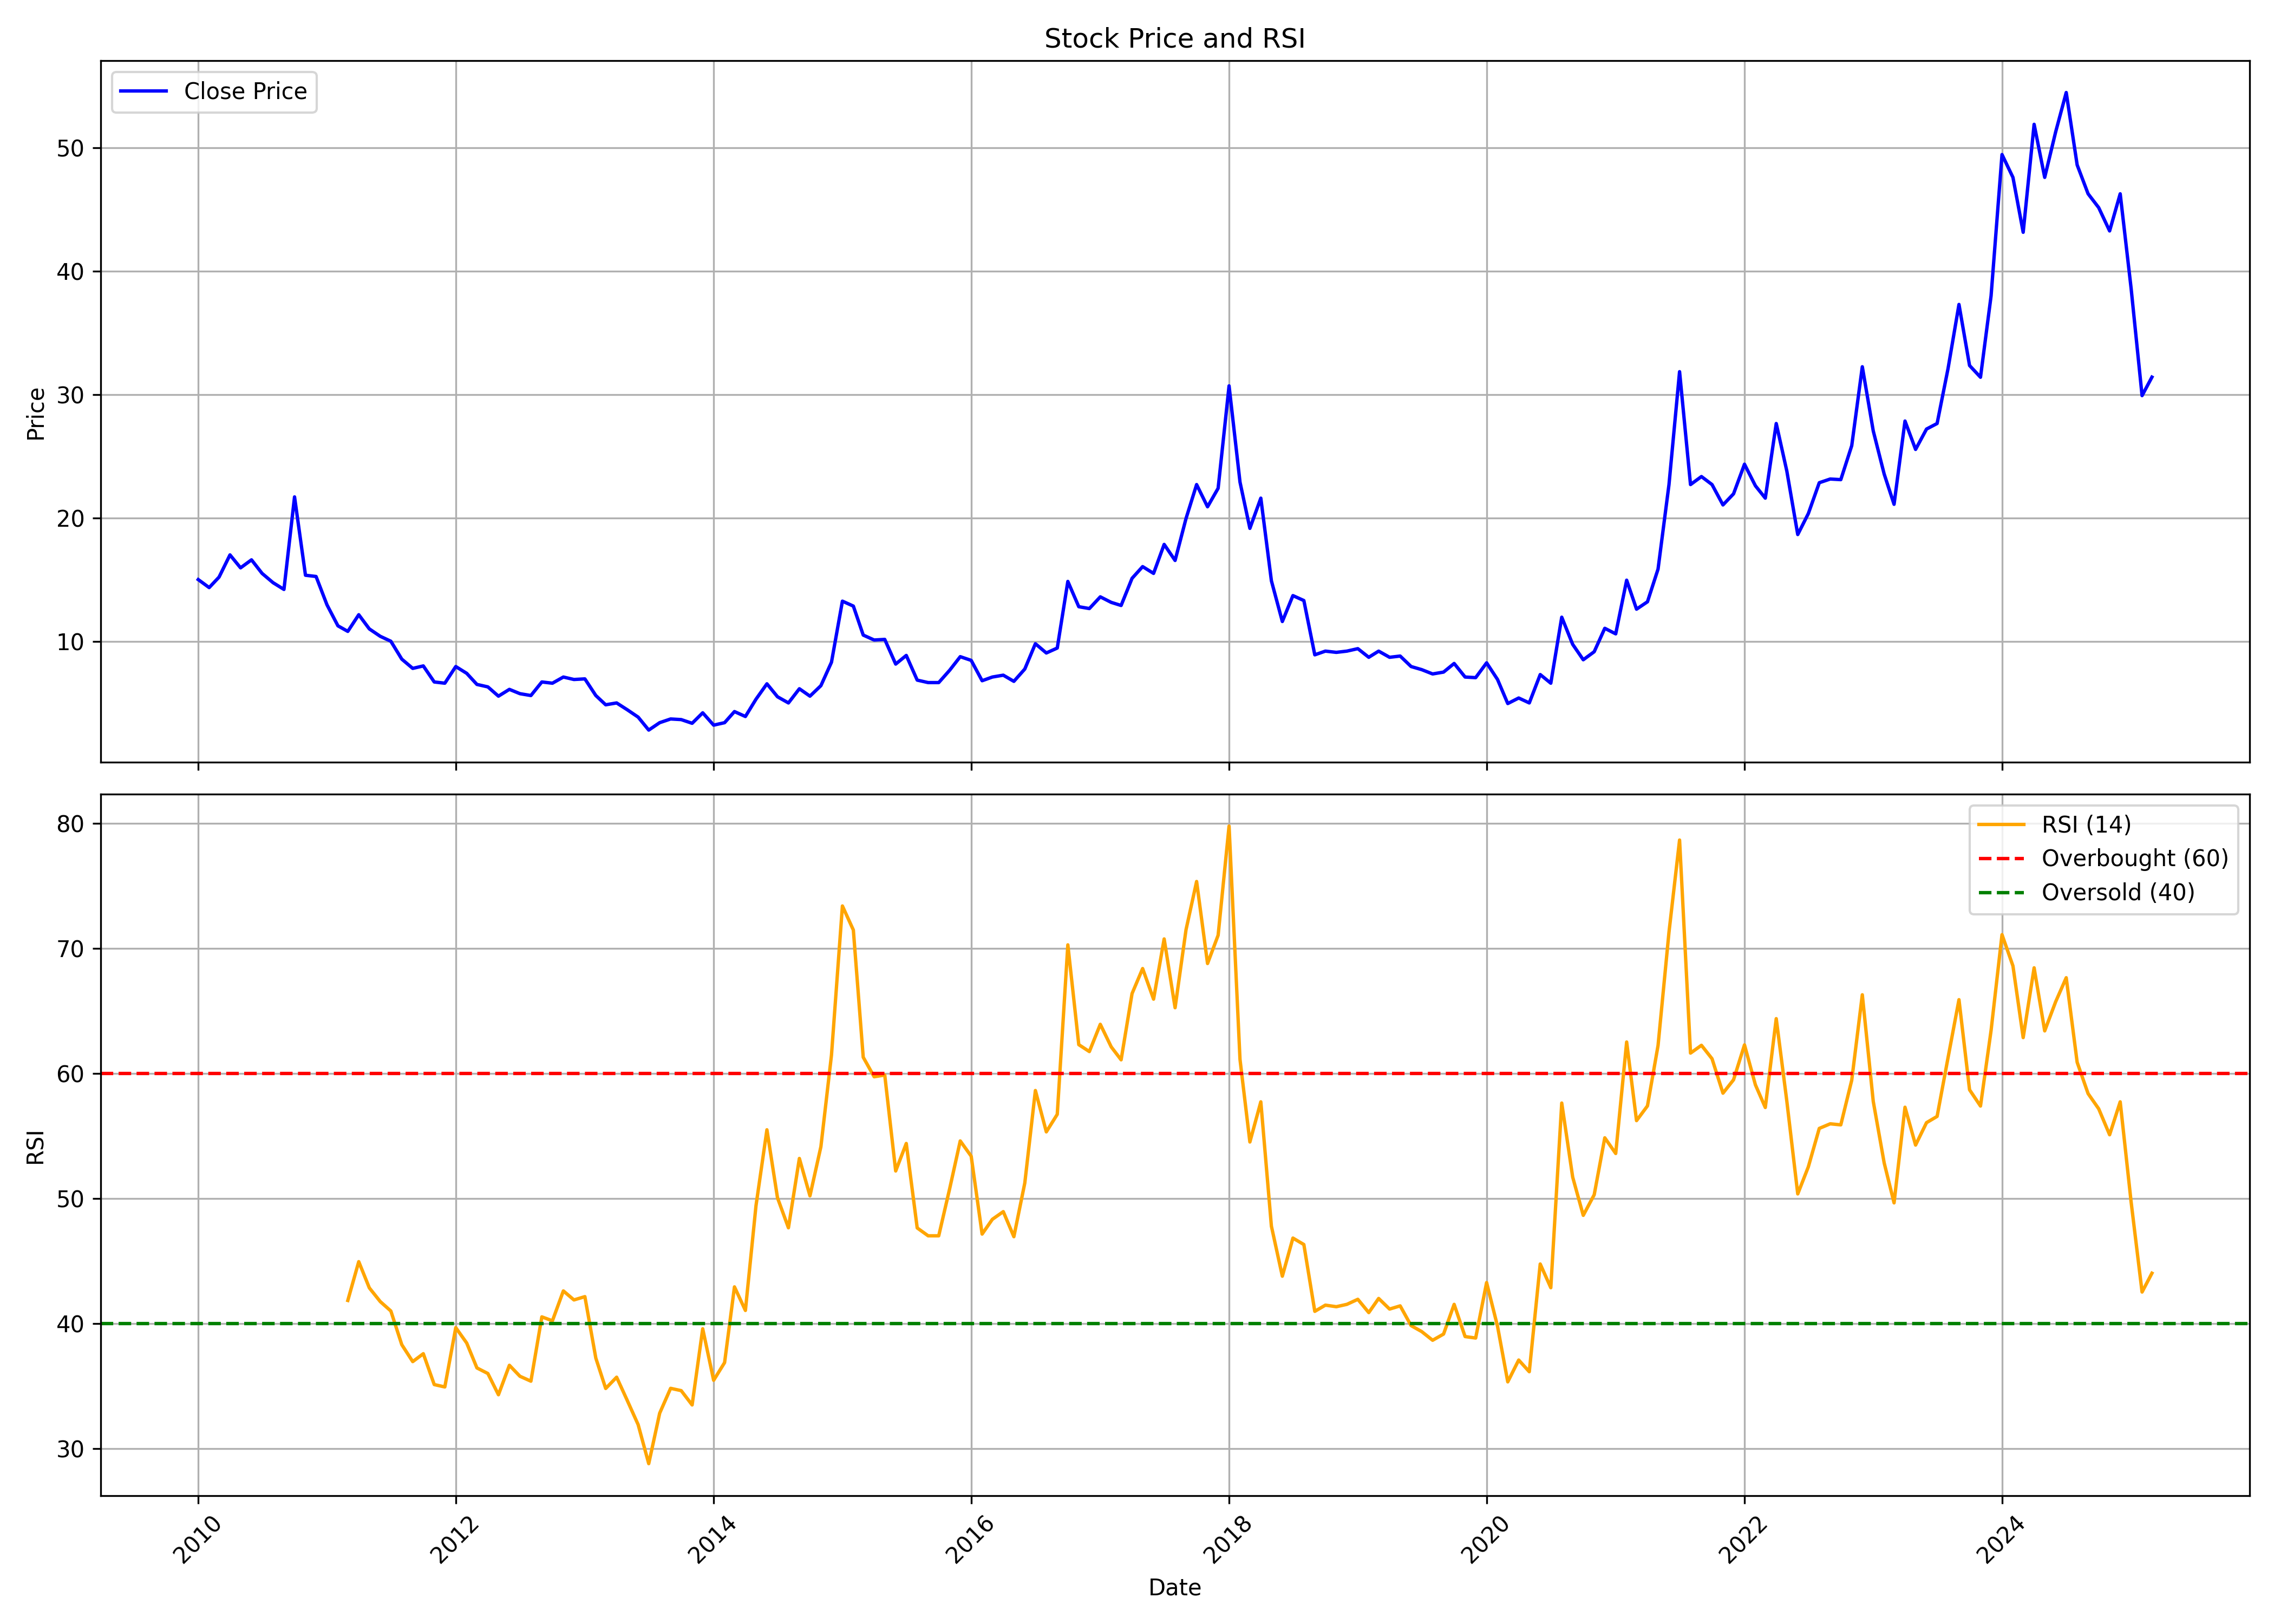

Data behind this chart, as committed beside it:
, date, symbol, open, high, low, close, volume, rsi
0, 2010-01-01, INDBANK, 15.85, 18.9, 14.1, 15.0, 467219, 
1, 2010-02-01, INDBANK, 15.0, 16.8, 13.25, 14.35, 216146, 
2, 2010-03-01, INDBANK, 14.35, 18.2, 14.1, 15.2, 1775522, 
3, 2010-04-01, INDBANK, 15.1, 19.85, 15.1, 17.0, 2413620, 
4, 2010-05-01, INDBANK, 16.8, 19.1, 15.5, 15.95, 2013545, 
5, 2010-06-01, INDBANK, 16.1, 18.0, 15.0, 16.6, 984977, 
6, 2010-07-01, INDBANK, 16.15, 17.7, 14.9, 15.5, 1148514, 
7, 2010-08-01, INDBANK, 15.3, 17.15, 14.15, 14.75, 1336993, 
8, 2010-09-01, INDBANK, 14.75, 15.6, 14.05, 14.2, 1042186, 
9, 2010-10-01, INDBANK, 14.25, 23.15, 14.1, 21.7, 10146197, 
10, 2010-11-01, INDBANK, 22.05, 22.05, 14.9, 15.35, 4534826, 
11, 2010-12-01, INDBANK, 15.2, 17.5, 14.0, 15.25, 1332732, 
12, 2011-01-01, INDBANK, 15.45, 15.75, 12.55, 12.95, 585776, 
13, 2011-02-01, INDBANK, 12.9, 13.05, 10.15, 11.25, 568018, 
14, 2011-03-01, INDBANK, 11.6, 12.55, 9.9, 10.8, 598460, 41.86
15, 2011-04-01, INDBANK, 11.2, 14.45, 10.75, 12.15, 1814324, 44.96
16, 2011-05-01, INDBANK, 12.45, 12.45, 10.45, 11.0, 522197, 42.86
17, 2011-06-01, INDBANK, 11.0, 11.9, 10.25, 10.4, 475448, 41.77
18, 2011-07-01, INDBANK, 10.5, 11.35, 9.85, 10.0, 367350, 41.02
19, 2011-08-01, INDBANK, 9.85, 10.1, 7.4, 8.55, 477023, 38.32
20, 2011-09-01, INDBANK, 8.55, 9.45, 7.5, 7.8, 325148, 36.97
21, 2011-10-01, INDBANK, 7.7, 9.45, 7.1, 8.0, 163173, 37.6
22, 2011-11-01, INDBANK, 8.0, 8.1, 6.15, 6.7, 255695, 35.13
23, 2011-12-01, INDBANK, 6.8, 7.8, 5.15, 6.6, 259058, 34.94
24, 2012-01-01, INDBANK, 7.0, 8.1, 6.45, 7.95, 272832, 39.69
25, 2012-02-01, INDBANK, 7.75, 9.25, 7.15, 7.4, 515409, 38.46
26, 2012-03-01, INDBANK, 7.05, 7.95, 6.15, 6.5, 256819, 36.47
27, 2012-04-01, INDBANK, 6.7, 7.0, 6.1, 6.3, 167656, 36.02
28, 2012-05-01, INDBANK, 6.3, 6.85, 5.15, 5.55, 155589, 34.32
29, 2012-06-01, INDBANK, 5.4, 6.7, 5.0, 6.1, 231270, 36.68
30, 2012-07-01, INDBANK, 6.1, 6.95, 5.35, 5.75, 306939, 35.8
31, 2012-08-01, INDBANK, 5.95, 6.5, 5.3, 5.6, 217643, 35.41
32, 2012-09-01, INDBANK, 5.4, 7.3, 5.1, 6.7, 338064, 40.55
33, 2012-10-01, INDBANK, 7.3, 9.95, 6.25, 6.6, 874798, 40.23
34, 2012-11-01, INDBANK, 6.85, 7.15, 6.3, 7.1, 179982, 42.62
35, 2012-12-01, INDBANK, 6.9, 8.2, 6.6, 6.9, 276991, 41.9
36, 2013-01-01, INDBANK, 7.0, 8.0, 6.05, 6.95, 470138, 42.17
37, 2013-02-01, INDBANK, 7.0, 7.45, 5.4, 5.6, 172016, 37.25
38, 2013-03-01, INDBANK, 5.75, 6.0, 4.5, 4.85, 303890, 34.82
39, 2013-04-01, INDBANK, 5.0, 5.5, 4.5, 5.0, 239003, 35.73
40, 2013-05-01, INDBANK, 5.0, 5.4, 4.1, 4.45, 223422, 33.87
41, 2013-06-01, INDBANK, 4.5, 4.55, 3.25, 3.85, 225949, 31.93
42, 2013-07-01, INDBANK, 3.7, 4.4, 2.8, 2.8, 213171, 28.81
43, 2013-08-01, INDBANK, 2.8, 4.55, 2.35, 3.4, 418385, 32.85
44, 2013-09-01, INDBANK, 3.4, 3.75, 3.1, 3.7, 121104, 34.83
45, 2013-10-01, INDBANK, 3.65, 3.9, 3.45, 3.65, 88809, 34.65
46, 2013-11-01, INDBANK, 3.55, 3.8, 3.25, 3.35, 73238, 33.51
47, 2013-12-01, INDBANK, 3.25, 4.2, 2.75, 4.2, 361560, 39.59
48, 2014-01-01, INDBANK, 4.4, 4.8, 3.15, 3.2, 156532, 35.48
49, 2014-02-01, INDBANK, 3.2, 3.55, 3.2, 3.4, 66484, 36.89
50, 2014-03-01, INDBANK, 3.55, 4.8, 3.15, 4.3, 259845, 42.95
51, 2014-04-01, INDBANK, 4.1, 4.5, 3.85, 3.9, 106450, 41.06
52, 2014-05-01, INDBANK, 3.9, 5.5, 3.8, 5.3, 350546, 49.43
53, 2014-06-01, INDBANK, 5.45, 7.2, 5.0, 6.55, 441371, 55.5
54, 2014-07-01, INDBANK, 6.35, 6.7, 5.15, 5.5, 148075, 50.06
55, 2014-08-01, INDBANK, 5.25, 5.7, 4.75, 5.0, 188842, 47.67
56, 2014-09-01, INDBANK, 5.0, 7.05, 4.6, 6.15, 646985, 53.21
57, 2014-10-01, INDBANK, 6.25, 6.3, 4.45, 5.55, 429035, 50.22
58, 2014-11-01, INDBANK, 5.7, 6.9, 5.3, 6.4, 465797, 54.15
59, 2014-12-01, INDBANK, 6.65, 10.5, 5.35, 8.3, 2652710, 61.48
... 123 more rows
